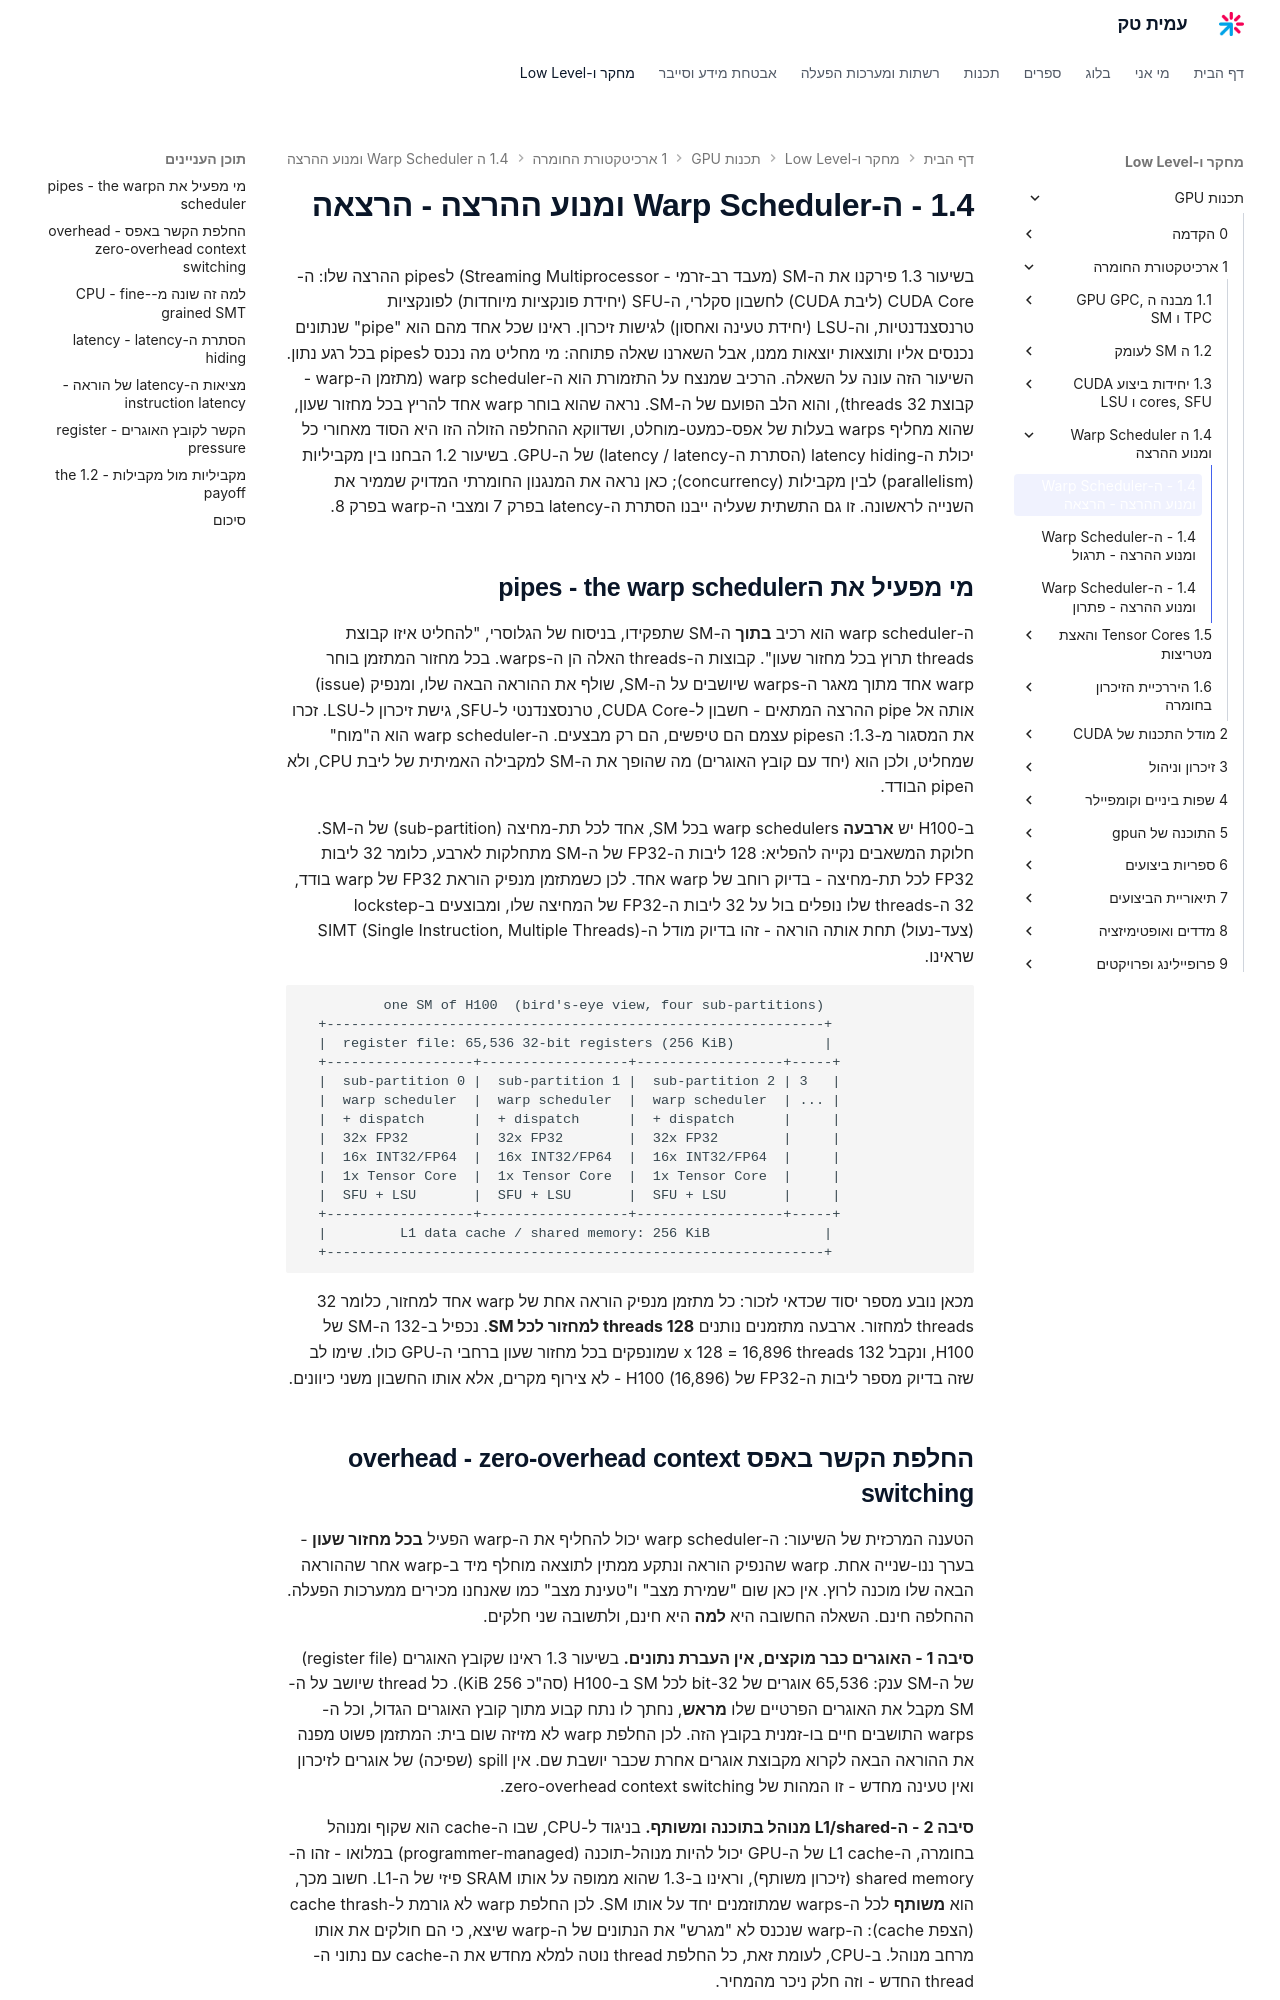

repository: AmitPinchasi/amittech · page: תכנות-GPU/1 - ארכיטקטורת החומרה/1.4 - ה-Warp Scheduler ומנוע ההרצה/1.4 - ה-Warp Scheduler ומנוע ההרצה - הרצאה/index.html · generator: mkdocs

בשיעור 1.3 פירקנו את ה-SM (מעבד רב-זרמי - Streaming Multiprocessor) לpipes ההרצה שלו: ה-CUDA Core (ליבת CUDA) לחשבון סקלרי, ה-SFU (יחידת פונקציות מיוחדות) לפונקציות טרנסצנדנטיות, וה-LSU (יחידת טעינה ואחסון) לגישות זיכרון. ראינו שכל אחד מהם הוא "pipe" שנתונים נכנסים אליו ותוצאות יוצאות ממנו, אבל השארנו שאלה פתוחה: מי מחליט מה נכנס לpipes בכל רגע נתון. השיעור הזה עונה על השאלה. הרכיב שמנצח על התזמורת הוא ה-warp scheduler (מתזמן ה-warp - קבוצת 32 threads), והוא הלב הפועם של ה-SM. נראה שהוא בוחר warp אחד להריץ בכל מחזור שעון, שהוא מחליף warps בעלות של אפס-כמעט-מוחלט, ושדווקא ההחלפה הזולה הזו היא הסוד מאחורי כל יכולת ה-latency hiding (הסתרת ה-latency / latency) של ה-GPU. בשיעור 1.2 הבחנו בין מקביליות (parallelism) לבין מקבילות (concurrency); כאן נראה את המנגנון החומרתי המדויק שממיר את השנייה לראשונה. זו גם התשתית שעליה ייבנו הסתרת ה-latency בפרק 7 ומצבי ה-warp בפרק 8.

## מי מפעיל את הpipes - the warp scheduler

ה-warp scheduler הוא רכיב **בתוך** ה-SM שתפקידו, בניסוח של הגלוסרי, "להחליט איזו קבוצת threads תרוץ בכל מחזור שעון". קבוצות ה-threads האלה הן ה-warps. בכל מחזור המתזמן בוחר warp אחד מתוך מאגר ה-warps שיושבים על ה-SM, שולף את ההוראה הבאה שלו, ומנפיק (issue) אותה אל pipe ההרצה המתאים - חשבון ל-CUDA Core, טרנסצנדנטי ל-SFU, גישת זיכרון ל-LSU. זכרו את המסגור מ-1.3: הpipes עצמם הם טיפשים, הם רק מבצעים. ה-warp scheduler הוא ה"מוח" שמחליט, ולכן הוא (יחד עם קובץ האוגרים) מה שהופך את ה-SM למקבילה האמיתית של ליבת CPU, ולא הpipe הבודד.

ב-H100 יש **ארבעה** warp schedulers בכל SM, אחד לכל תת-מחיצה (sub-partition) של ה-SM. חלוקת המשאבים נקייה להפליא: 128 ליבות ה-FP32 של ה-SM מתחלקות לארבע, כלומר 32 ליבות FP32 לכל תת-מחיצה - בדיוק רוחב של warp אחד. לכן כשמתזמן מנפיק הוראת FP32 של warp בודד, 32 ה-threads שלו נופלים בול על 32 ליבות ה-FP32 של המחיצה שלו, ומבוצעים ב-lockstep (צעד-נעול) תחת אותה הוראה - זהו בדיוק מודל ה-SIMT (Single Instruction, Multiple Threads) שראינו.

```text
          one SM of H100  (bird's-eye view, four sub-partitions)
  +-------------------------------------------------------------+
  |  register file: 65,536 32-bit registers (256 KiB)           |
  +------------------+------------------+------------------+-----+
  |  sub-partition 0 |  sub-partition 1 |  sub-partition 2 | 3   |
  |  warp scheduler  |  warp scheduler  |  warp scheduler  | ... |
  |  + dispatch      |  + dispatch      |  + dispatch      |     |
  |  32x FP32        |  32x FP32        |  32x FP32        |     |
  |  16x INT32/FP64  |  16x INT32/FP64  |  16x INT32/FP64  |     |
  |  1x Tensor Core  |  1x Tensor Core  |  1x Tensor Core  |     |
  |  SFU + LSU       |  SFU + LSU       |  SFU + LSU       |     |
  +------------------+------------------+------------------+-----+
  |         L1 data cache / shared memory: 256 KiB              |
  +-------------------------------------------------------------+
```

מכאן נובע מספר יסוד שכדאי לזכור: כל מתזמן מנפיק הוראה אחת של warp אחד למחזור, כלומר 32 threads למחזור. ארבעה מתזמנים נותנים **128 threads למחזור לכל SM**. נכפיל ב-132 ה-SM של H100, ונקבל 132 x 128 = 16,896 threads שמונפקים בכל מחזור שעון ברחבי ה-GPU כולו. שימו לב שזה בדיוק מספר ליבות ה-FP32 של H100 (16,896) - לא צירוף מקרים, אלא אותו החשבון משני כיוונים.
